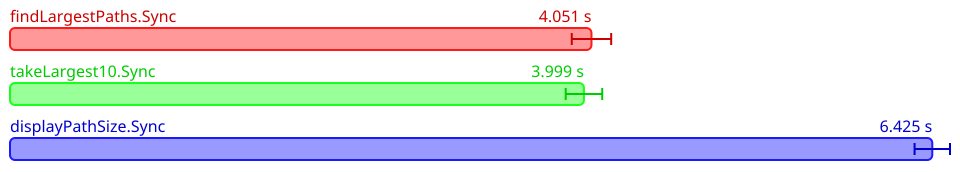

The file beside this chart, header and first rows:
Name, Mean (ps), 2*Stdev (ps)
All.findLargestPaths.Sync, 4050947240000, 137334912484
All.takeLargest10.Sync, 3998644620000, 127247204852
All.displayPathSize.Sync, 6425325940000, 123416552080
